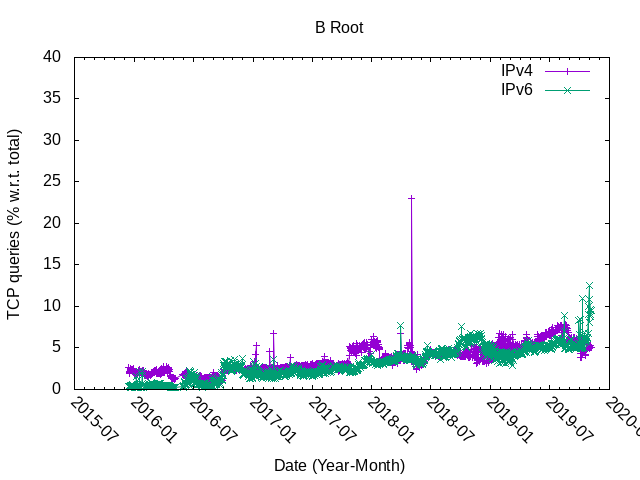

Data behind this chart, as committed beside it:
#date, queriesUDP_IPV4, queriesTCP_IPv4, queriesTOTAL_IPv4, ratioTCP_IPv4, queriesUDP_IPV6, queriesTCP_IPv6, queriesTOTAL_IPv6, ratioTCP_IPv6
20151215, 2567633860, 70242737, 2637876597, 2.66, 197505785, 735297, 198241082, 0.37
20151216, 2470061481, 68239994, 2538301475, 2.69, 188151796, 748127, 188899923, 0.4
20151217, 2406554668, 53604367, 2460159035, 2.18, 197699913, 625549, 198325462, 0.32
20151218, 2418941394, 47991456, 2466932850, 1.95, 190311505, 601241, 190912746, 0.31
20151219, 2083933207, 43887852, 2127821059, 2.06, 173045239, 685572, 173730811, 0.39
20151220, 1996812973, 45699351, 2042512324, 2.24, 170321590, 730249, 171051839, 0.43
20151221, 2083425314, 52656316, 2136081630, 2.47, 186392195, 597570, 186989765, 0.32
20151222, 2044012698, 50441767, 2094454465, 2.41, 191590653, 449791, 192040444, 0.23
20151223, 1992739010, 46717643, 2039456653, 2.29, 189814618, 546455, 190361073, 0.29
20151224, 1874225308, 44760408, 1918985716, 2.33, 180037573, 525236, 180562809, 0.29
20151225, 1774915966, 43677838, 1818593804, 2.4, 168565255, 807749, 169373004, 0.48
20151226, 1781714274, 43039805, 1824754079, 2.36, 165659601, 798870, 166458471, 0.48
20151227, 1779824667, 41503127, 1821327794, 2.28, 169703528, 1014279, 170717807, 0.59
20151228, 2081504126, 46933309, 2128437435, 2.21, 187091332, 788815, 187880147, 0.42
20151229, 2013928820, 51644111, 2065572931, 2.5, 189008291, 864572, 189872863, 0.46
20151230, 1965060644, 42101866, 2007162510, 2.1, 179245646, 649662, 179895308, 0.36
20151231, 2068963711, 43619955, 2112583666, 2.06, 167759677, 542575, 168302252, 0.32
20160101, 1861422790, 37667795, 1899090585, 1.98, 156997121, 634584, 157631705, 0.4
20160102, 1825602156, 37346963, 1862949119, 2.0, 158626494, 439818, 159066312, 0.28
20160103, 1788977136, 38563814, 1827540950, 2.11, 161908529, 491534, 162400063, 0.3
20160104, 2106465204, 42516319, 2148981523, 1.98, 183599040, 463822, 184062862, 0.25
20160105, 2091584289, 40278504, 2131862793, 1.89, 181829869, 582013, 182411882, 0.32
20160106, 2026562416, 41127406, 2067689822, 1.99, 173904146, 458580, 174362726, 0.26
20160107, 2115860355, 46333402, 2162193757, 2.14, 195179144, 3044150, 198223294, 1.54
20160108, 2158306518, 41377790, 2199684308, 1.88, 186386923, 507555, 186894478, 0.27
20160109, 2031406835, 40204137, 2071610972, 1.94, 175308299, 659507, 175967806, 0.37
20160110, 1886382771, 37951853, 1924334624, 1.97, 171833656, 521529, 172355185, 0.3
20160111, 2113866887, 39193132, 2153060019, 1.82, 191790906, 1253240, 193044146, 0.65
20160112, 2136969411, 39020227, 2175989638, 1.79, 194637449, 845322, 195482771, 0.43
20160113, 2075329443, 43626102, 2118955545, 2.06, 195567796, 2137187, 197704983, 1.08
20160114, 2102491280, 49780459, 2152271739, 2.31, 193020526, 458435, 193478961, 0.24
20160115, 2053928556, 43662899, 2097591455, 2.08, 191305062, 482045, 191787107, 0.25
20160116, 1841393972, 40668850, 1882062822, 2.16, 176218608, 587067, 176805675, 0.33
20160117, 1851041042, 42130329, 1893171371, 2.23, 175475588, 629839, 176105427, 0.36
20160118, 2108945787, 51475179, 2160420966, 2.38, 196941385, 4264517, 201205902, 2.12
20160119, 2152208642, 50669738, 2202878380, 2.3, 198949723, 648293, 199598016, 0.32
20160120, 2109843402, 46951334, 2156794736, 2.18, 199549293, 551965, 200101258, 0.28
20160121, 2087300837, 43672622, 2130973459, 2.05, 194086677, 680948, 194767625, 0.35
20160122, 2073004507, 43461870, 2116466377, 2.05, 183592763, 406981, 183999744, 0.22
20160123, 1841986320, 39991466, 1881977786, 2.12, 169448703, 435454, 169884157, 0.26
20160124, 1815007835, 38248184, 1853256019, 2.06, 169582409, 498692, 170081101, 0.29
20160125, 2156873150, 42586675, 2199459825, 1.94, 187949942, 412498, 188362440, 0.22
20160126, 2193713915, 47855952, 2241569867, 2.13, 206790848, 4518516, 211309364, 2.14
20160127, 2160716120, 50548901, 2211265021, 2.29, 198725917, 3379863, 202105780, 1.67
20160128, 2244132704, 48141100, 2292273804, 2.1, 196391475, 1495345, 197886820, 0.76
20160129, 2268390701, 45856534, 2314247235, 1.98, 181957119, 369105, 182326224, 0.2
20160130, 2066265914, 46477762, 2112743676, 2.2, 173432271, 408185, 173840456, 0.23
20160131, 2025910472, 46295299, 2072205771, 2.23, 175243570, 462641, 175706211, 0.26
20160201, 2402631240, 46456311, 2449087551, 1.9, 194985612, 654744, 195640356, 0.33
20160202, 2469615873, 41439170, 2511055043, 1.65, 166903357, 630134, 167533491, 0.38
20160203, 2515617923, 43856096, 2559474019, 1.71, 173516119, 594721, 174110840, 0.34
20160204, 2470331849, 47392793, 2517724642, 1.88, 170698053, 704295, 171402348, 0.41
20160205, 2470093491, 44828696, 2514922187, 1.78, 165233326, 586050, 165819376, 0.35
20160206, 2219697610, 42778550, 2262476160, 1.89, 150529343, 466771, 150996114, 0.31
20160207, 2206726860, 39725014, 2246451874, 1.77, 148831800, 494201, 149326001, 0.33
20160208, 2337607598, 40092831, 2377700429, 1.69, 151117470, 533115, 151650585, 0.35
20160209, 2406125193, 40741183, 2446866376, 1.67, 162811827, 601901, 163413728, 0.37
20160210, 2503146126, 41019810, 2544165936, 1.61, 169531619, 1069783, 170601402, 0.63
20160211, 2398303276, 43329751, 2441633027, 1.77, 166586063, 620217, 167206280, 0.37
20160212, 2329781055, 41985007, 2371766062, 1.77, 159325291, 535510, 159860801, 0.33
... 1,334 more rows
